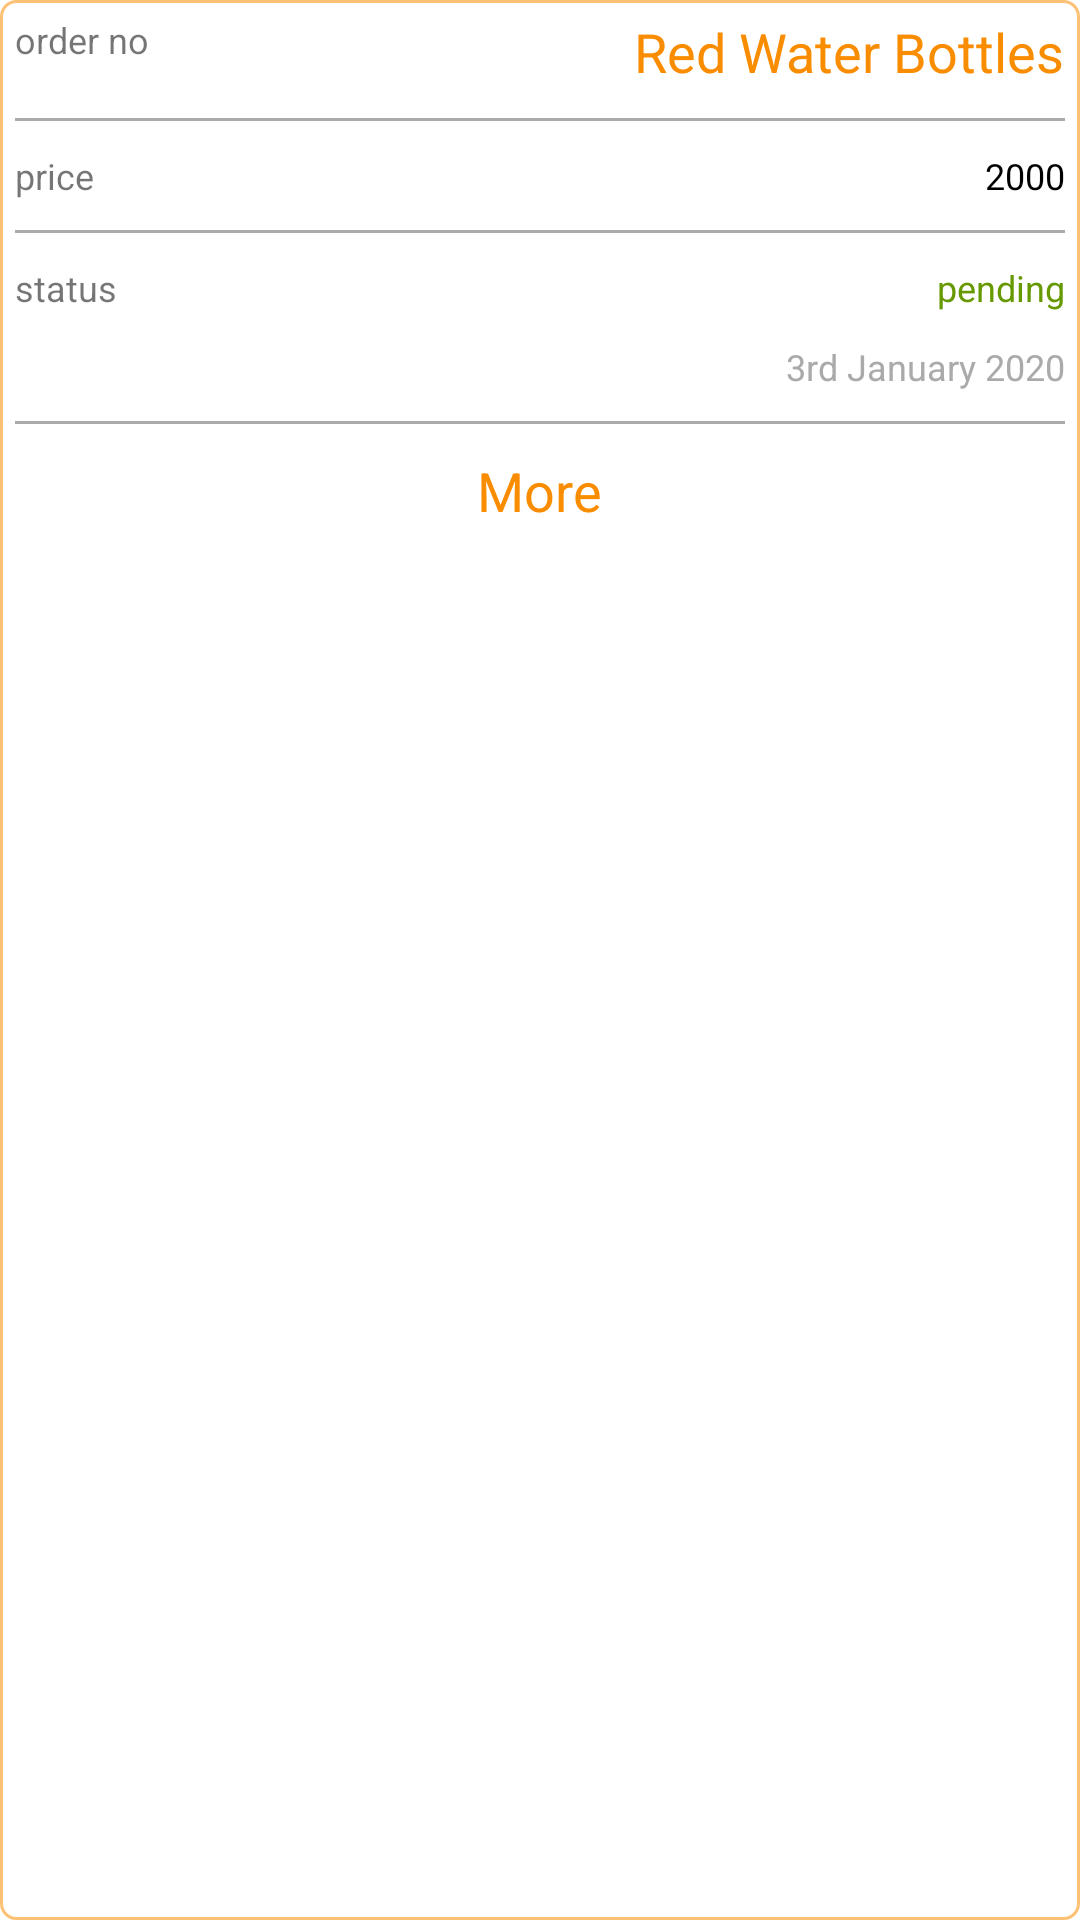

Android layout source for this screen:
<!-- AndroidManifest.xml: application theme Theme.FranchiseManagement -->
<!-- res/layout/order_item.xml -->
<?xml version="1.0" encoding="utf-8"?>
<LinearLayout xmlns:android="http://schemas.android.com/apk/res/android"
    android:layout_width="match_parent"
    android:layout_height="wrap_content"
    android:layout_margin="10dp"
    android:background="@drawable/bg_rect"
    android:orientation="vertical">

    <LinearLayout
        android:layout_width="match_parent"
        android:layout_height="wrap_content"
        android:orientation="horizontal"
        android:padding="5dp">

        <RelativeLayout
            android:layout_width="wrap_content"
            android:layout_height="wrap_content">

            <TextView
                android:layout_width="wrap_content"
                android:layout_height="wrap_content"
                android:layout_alignParentStart="true"
                android:text="order no"
                android:textSize="12sp" />

            <TextView
                android:layout_width="wrap_content"
                android:layout_height="wrap_content"
                android:layout_alignParentEnd="true"
                android:text="Red Water Bottles"
                android:textColor="@color/colorPrimaryDark"
                android:textSize="18sp" />
        </RelativeLayout>
    </LinearLayout>

    <View
        android:layout_width="wrap_content"
        android:layout_height="1dp"
        android:layout_margin="5dp"
        android:background="@android:color/darker_gray" />


    <LinearLayout
        android:layout_width="match_parent"
        android:layout_height="wrap_content"
        android:orientation="horizontal"
        android:padding="5dp">

        <RelativeLayout
            android:layout_width="wrap_content"
            android:layout_height="wrap_content">

            <TextView
                android:layout_width="wrap_content"
                android:layout_height="wrap_content"
                android:layout_alignParentStart="true"
                android:text="@string/price"
                android:textSize="12sp" />

            <TextView
                android:layout_width="wrap_content"
                android:layout_height="wrap_content"
                android:layout_alignParentEnd="true"
                android:text="2000"
                android:textColor="@android:color/black"
                android:textSize="12sp" />



        </RelativeLayout>


    </LinearLayout>
    <View
        android:layout_width="wrap_content"
        android:layout_height="1dp"
        android:layout_margin="5dp"
        android:background="@android:color/darker_gray" />

    <LinearLayout
        android:layout_width="match_parent"
        android:layout_height="wrap_content"
        android:orientation="horizontal"
        android:padding="5dp">

        <RelativeLayout
            android:layout_width="wrap_content"
            android:layout_height="wrap_content">

            <TextView
                android:layout_width="wrap_content"
                android:layout_height="wrap_content"
                android:layout_alignParentStart="true"
                android:text="status"
                android:textSize="12sp" />

            <TextView
                android:layout_width="wrap_content"
                android:layout_height="wrap_content"
                android:layout_alignParentEnd="true"
                android:text="pending"
                android:textColor="@android:color/holo_green_dark"
                android:textSize="12sp" />

        </RelativeLayout>

    </LinearLayout>

    <LinearLayout
        android:layout_width="match_parent"
        android:layout_height="wrap_content"
        android:orientation="horizontal"
        android:padding="5dp">

        <RelativeLayout
            android:layout_width="wrap_content"
            android:layout_height="wrap_content">


            <TextView
                android:layout_width="wrap_content"
                android:layout_height="wrap_content"
                android:layout_alignParentEnd="true"
                android:text="3rd January 2020"
                android:textColor="@android:color/darker_gray"
                android:textSize="12sp" />

        </RelativeLayout>


    </LinearLayout>
    <View
        android:layout_width="wrap_content"
        android:layout_height="1dp"
        android:layout_margin="5dp"
        android:background="@android:color/darker_gray" />
    <TextView
        android:layout_width="wrap_content"
        android:padding="5dp"
        android:layout_height="wrap_content"
        android:textSize="18sp"
        android:textColor="@color/colorPrimaryDark"
        android:text="More"
       android:layout_gravity="center"/>


</LinearLayout>
<!-- resources referenced by this layout -->
<resources>
  <color name="colorPrimaryDark">#FA8C00</color>
  <!-- drawable bg_rect (drawable) -->
  <?xml version="1.0" encoding="utf-8"?>
  <shape xmlns:android="http://schemas.android.com/apk/res/android"
      android:shape="rectangle">
      <corners
          android:bottomLeftRadius="5dp"
          android:bottomRightRadius="5dp"
          android:radius="0.1dp"
          android:topLeftRadius="5dp"
          android:topRightRadius="5dp" />
  
      <stroke
          android:width="1dp"
          android:color="#8AFA8C00" />
  </shape>
  <string name="price">price</string>
  <style name="Theme.FranchiseManagement" parent="Theme.MaterialComponents.Light.NoActionBar">
          
          <item name="colorPrimary">@color/colorPrimary</item>
          <item name="colorPrimaryDark">@color/colorPrimaryDark</item>
          <item name="colorAccent">@color/colorAccent</item>
  
  
          
      </style>
  <color name="colorPrimary">#FA8C00</color>
  <color name="colorAccent">#1CA3EC</color>
</resources>
